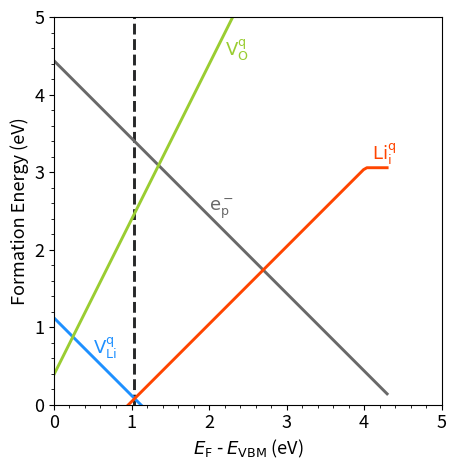

Write the Python code that produced this figure. (Note: this script raises an exception after producing the figure.)
import numpy as np
import matplotlib.pyplot as plt
from matplotlib import rc, rcParams

def findInterID(x,y,z):
  for i,j in enumerate(x):
    if(y[i]-z[i]<0.1):
      return(i)


#model structure (1088 e-)
e_model = -1376.07316634
#charged Li vacancy (1088e-)
e_li_vacancy_charged = -1366.33876248
#charged Li interstitial (1088e-)
e_li_interstitial_charged =  -1385.99296763
#neutral Li interstitial (1089e-)
e_li_interstitial_neutral = -1377.33336312
#neutral O vacancy (1080e-)
e_o_vacancy_minus_2 = -1380.13885932
#O vacancy plus 1 (1081e-)
e_o_vacancy_minus_1 = -1372.54961563
#O vacancy plus 2 (1082e-)
e_o_vacancy = -1364.43923731
#polaron (1089e-)
e_polaron_1089 = -1367.31424519
### LI POTENTIAL ###
m_li = -1.89214771
#d_m_li = -0.3242 #li rich
d_m_li = -2.4242 #li poor
m_li += d_m_li
### O POTENTIAL ###
"""
E_water(g)   = -14.21986155 eV
ZPE_water(g) = 0.56         eV
TS_water(g)  = 0.67         eV

E_h2(g)      = -6.77016702  eV
ZPE_h2(g)    = 0.27         eV
TS_h2(g)     = 0.41         eV

mO2 = 4.92 + 2 * (E_water(g) + ZPE_water(g) + TS_water(g))
           - 2 * (E_h2(g)    + ZPE_h2(g)    + TS_h2(g))

mO = mO2 / 2 =  -4.9552
"""
m_o = -4.9552
#d_m_o = -4.3061 #o poor
d_m_o = -0.1061 #o rich
m_o += d_m_o
### VBM-CBM ###
VBM = 4.4669
CBM = 8.7634
BANDGAP = 4.2965
### CORRECTIONS ###
corr_li_vacancy_charged = 0.168375
corr_li_interstitial_charged = 0.175375
corr_o_vacancy_m1 = 0.131374
corr_o_vacancy_m2 = 0.581499
corr_polaron_1089 = 0.144375
######## PLOTTING ########
###DATA###
#100 equally distanced point between vbm and cbm for plotting purpose
x = np.linspace(VBM,CBM,100)
#Li vacancy charged (1088e-)
y = -x + (e_li_vacancy_charged - e_model + m_li) + corr_li_vacancy_charged
#Li interstitial charged (1088e-)
z = +x + (e_li_interstitial_charged - e_model - m_li) + corr_li_interstitial_charged
#Li interstitial neutral (1089e-)
m = [e_li_interstitial_neutral - e_model - m_li]*len(y)
#p polaron (1089e-)
p = -x + (e_polaron_1089 - e_model) + corr_polaron_1089
#O vacancy +2 (1080 e-)
w = 2*x + (e_o_vacancy_minus_2 - e_model + m_o) + corr_o_vacancy_m2
#O vacancy +1 (1081 e-)
q = x + (e_o_vacancy_minus_1 - e_model + m_o)  + corr_o_vacancy_m1
#O vacancy neutral (1082 e-)
n = [e_o_vacancy - e_model + m_o]*len(q)
###PLOTS###
linewidth = 2.1
def plot_mins(data_arr,x,label,color):
    size = len(data_arr)
    vals = np.zeros((len(data_arr[0]),size))
    for i in range(len(data_arr)):
        vals[:,i] = data_arr[i]
    plot_vals = np.min(vals,axis=1)
    plt.plot(x,plot_vals,label=label,color=color,linewidth = linewidth)
x-=VBM
#Li vacancy
plt.plot(x,y,label='$\\rm V_{\\rm Li}^{\\rm q}$',color="dodgerblue",linewidth = linewidth)
#electron polaron
plt.plot(x,p,label='$\\rm e^{\\rm -}_{\\rm p}$',color="dimgray",linewidth = linewidth)
#O vac
plot_mins([w,q,n],x,"$\\rm V_{\\rm O}^{\\rm q}$","yellowgreen")
#Li int
plot_mins([z,m],x,"$\\rm Li_{\\rm i}^{\\rm q}$","orangered")
plt.xlim([0,5])
plt.ylim([0,5])
l = findInterID(x,y,z)
print(w[l],q[l],n[l],p[l])
plt.vlines(x[l]+.04,0,5,color='#262728', zorder = 0, linestyle='--', label='Fermi level', linewidth = linewidth)
print(f'E_F = {x[l]+.04,0,5}')
plt.xlabel('$E_{\\rm F}$ - $E_{\\rm VBM}$ (eV)',fontsize=13)
plt.ylabel('Formation Energy (eV)',fontsize=13)
plt.minorticks_on()
plt.tick_params(axis = 'both', which = 'major', labelsize = 13)
plt.gca().set_aspect('equal')
ax = plt.gca()
#ax.set_facecolor('whitesmoke')
ratio = 1.0
xleft, xright = ax.get_xlim()
ybottom, ytop = ax.get_ylim()
ax.set_aspect(abs((xright-xleft)/(ybottom-ytop))*ratio)
#TEXT
#li int
plt.text(4.1, 3.15, '$\\rm Li_{\\rm i}^{\\rm q}$',color="orangered",fontsize=13)
#li vac
plt.text(0.5, .65, '$\\rm V_{\\rm Li}^{\\rm q}$',color="dodgerblue",fontsize=13)
#polaron
plt.text(2., 2.5, '$\\rm e^{\\rm -}_{\\rm p}$',color="dimgray",fontsize=13)
#o vac
plt.text(2.2, 4.5, "$\\rm V_{\\rm O}^{\\rm q}$",color="yellowgreen",fontsize=13)
plt.tight_layout()
plt.savefig("GGA/Li-Poor-O-Rich_GGA.pdf", format="pdf", dpi=300,bbox_inches='tight')